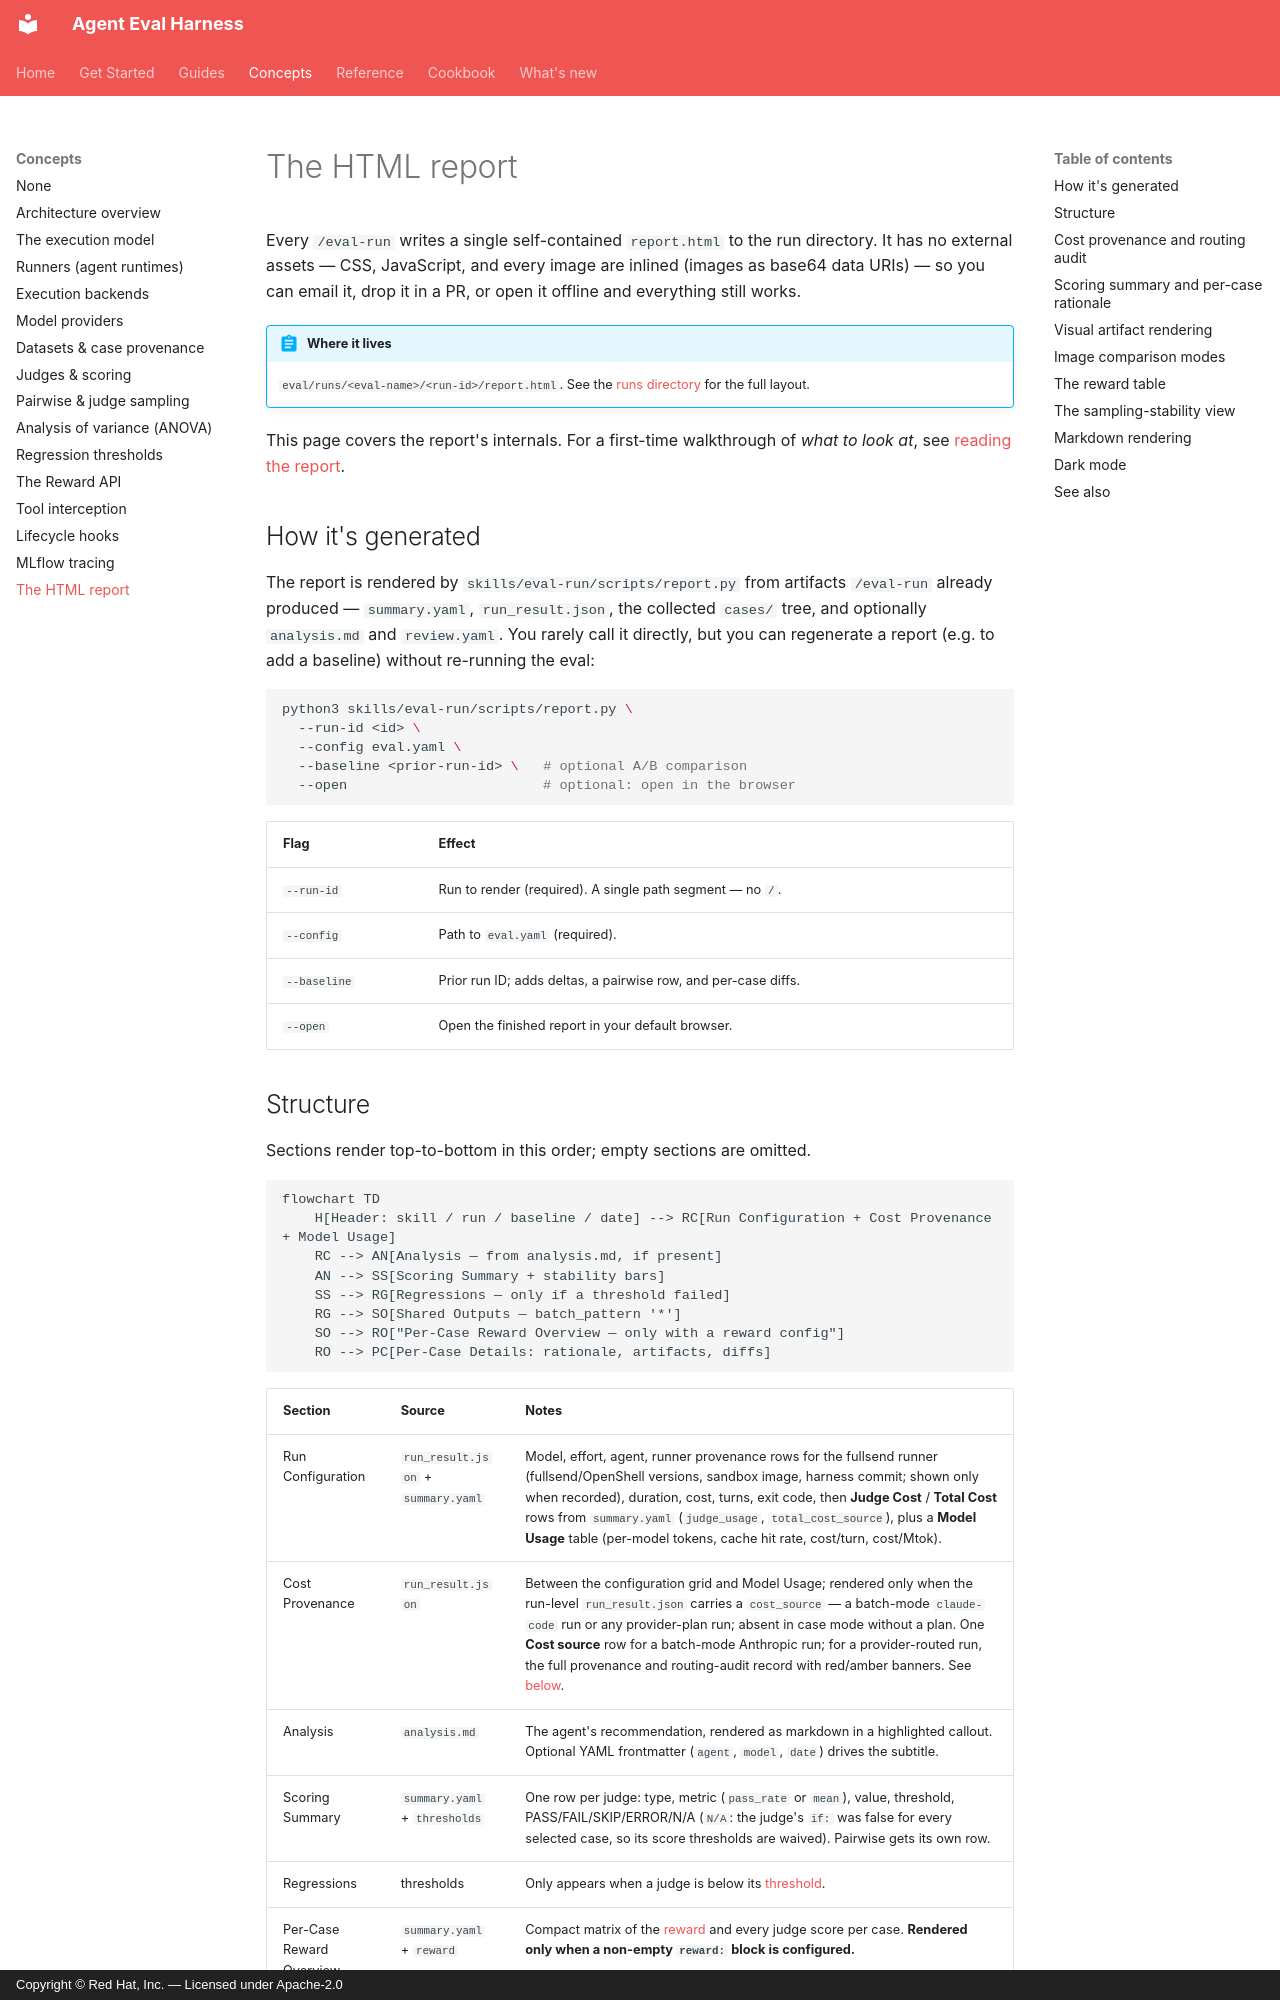

repository: fullsend-ai/agent-eval-harness · page: concepts/report/index.html · generator: mkdocs · copyright: Copyright © Red Hat, Inc. — Licensed under Apache-2.0

# The HTML report

Every `/eval-run` writes a single self-contained `report.html` to the run
directory. It has no external assets — CSS, JavaScript, and every image are
inlined (images as base64 data URIs) — so you can email it, drop it in a PR,
or open it offline and everything still works.

!!! abstract "Where it lives"
    `eval/runs/<eval-name>/<run-id>/report.html`. See the
    [runs directory](../reference/runs-directory.md) for the full layout.

This page covers the report's internals. For a first-time walkthrough of *what
to look at*, see [reading the report](../get-started/reading-the-report.md).

## How it's generated

The report is rendered by `skills/eval-run/scripts/report.py` from artifacts
`/eval-run` already produced — `summary.yaml`, `run_result.json`, the collected
`cases/` tree, and optionally `analysis.md` and `review.yaml`. You rarely call
it directly, but you can regenerate a report (e.g. to add a baseline) without
re-running the eval:

```bash
python3 skills/eval-run/scripts/report.py \
  --run-id <id> \
  --config eval.yaml \
  --baseline <prior-run-id> \   # optional A/B comparison
  --open                        # optional: open in the browser
```

| Flag | Effect |
| --- | --- |
| `--run-id` | Run to render (required). A single path segment — no `/`. |
| `--config` | Path to `eval.yaml` (required). |
| `--baseline` | Prior run ID; adds deltas, a pairwise row, and per-case diffs. |
| `--open` | Open the finished report in your default browser. |

## Structure

Sections render top-to-bottom in this order; empty sections are omitted.

```mermaid
flowchart TD
    H[Header: skill / run / baseline / date] --> RC[Run Configuration + Cost Provenance + Model Usage]
    RC --> AN[Analysis — from analysis.md, if present]
    AN --> SS[Scoring Summary + stability bars]
    SS --> RG[Regressions — only if a threshold failed]
    RG --> SO[Shared Outputs — batch_pattern '*']
    SO --> RO["Per-Case Reward Overview — only with a reward config"]
    RO --> PC[Per-Case Details: rationale, artifacts, diffs]
```

| Section | Source | Notes |
| --- | --- | --- |
| Run Configuration | `run_result.json` + `summary.yaml` | Model, effort, agent, runner provenance rows for the fullsend runner (fullsend/OpenShell versions, sandbox image, harness commit; shown only when recorded), duration, cost, turns, exit code, then **Judge Cost** / **Total Cost** rows from `summary.yaml` (`judge_usage`, `total_cost_source`), plus a **Model Usage** table (per-model tokens, cache hit rate, cost/turn, cost/Mtok). |
| Cost Provenance | `run_result.json` | Between the configuration grid and Model Usage; rendered only when the run-level `run_result.json` carries a `cost_source` — a batch-mode `claude-code` run or any provider-plan run; absent in case mode without a plan. One **Cost source** row for a batch-mode Anthropic run; for a provider-routed run, the full provenance and routing-audit record with red/amber banners. See [below](#cost-provenance-and-routing-audit). |
| Analysis | `analysis.md` | The agent's recommendation, rendered as markdown in a highlighted callout. Optional YAML frontmatter (`agent`, `model`, `date`) drives the subtitle. |
| Scoring Summary | `summary.yaml` + `thresholds` | One row per judge: type, metric (`pass_rate` or `mean`), value, threshold, PASS/FAIL/SKIP/ERROR/N/A (`N/A`: the judge's `if:` was false for every selected case, so its score thresholds are waived). Pairwise gets its own row. |
| Regressions | thresholds | Only appears when a judge is below its [threshold](../concepts/thresholds.md). |
| Per-Case Reward Overview | `summary.yaml` + `reward` | Compact matrix of the [reward](../concepts/reward-api.md) and every judge score per case. **Rendered only when a non-empty `reward:` block is configured.** |
| Per-Case Details | `cases/` tree | Judge rationales, inputs, rendered output artifacts, and baseline diffs — one collapsible card per case. |
